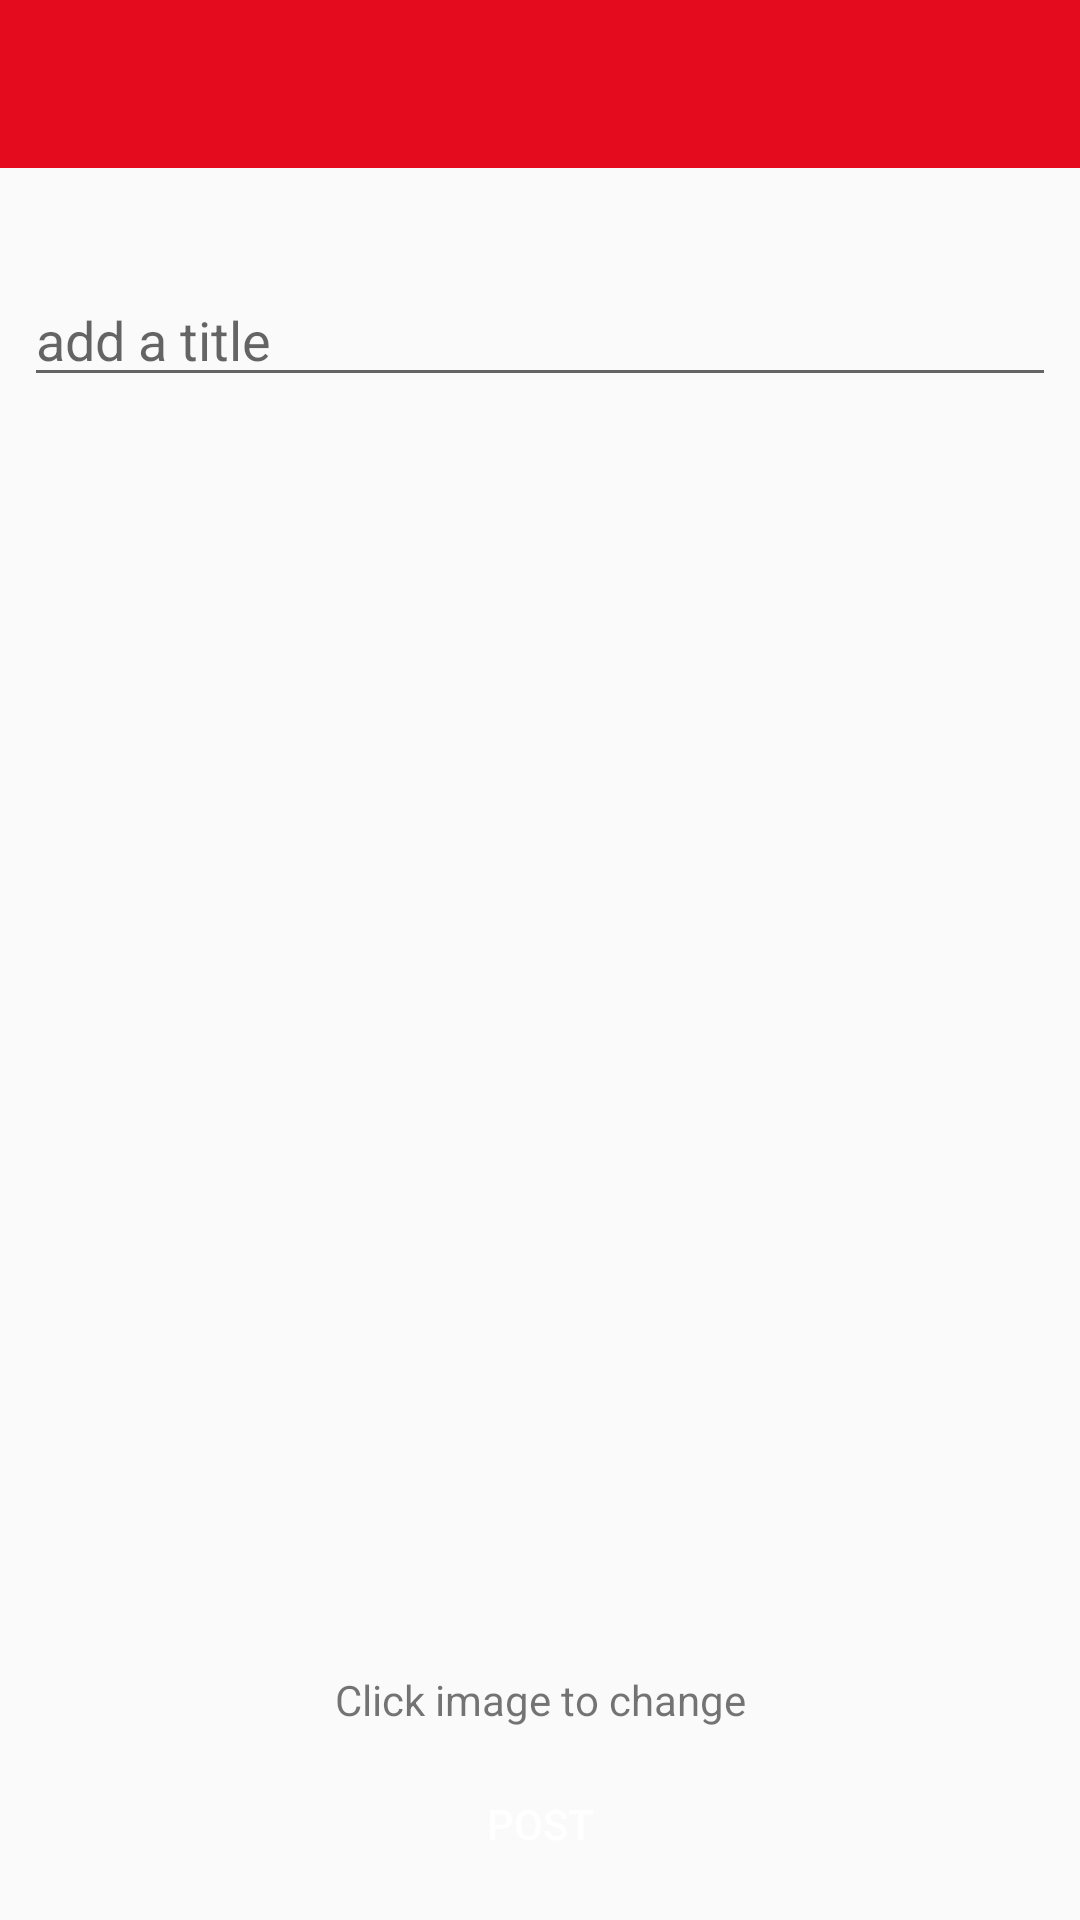

Here is an Android app screen rendered from its layout file. Give the layout XML and the strings, colors and styles it references.
<!-- AndroidManifest.xml: application theme AppTheme -->
<!-- res/layout/activity_share_moment.xml -->
<?xml version="1.0" encoding="utf-8"?>
<android.support.constraint.ConstraintLayout xmlns:android="http://schemas.android.com/apk/res/android"
    xmlns:app="http://schemas.android.com/apk/res-auto"
    xmlns:tools="http://schemas.android.com/tools"
    android:layout_width="match_parent"
    android:layout_height="match_parent"
    tools:context=".ShareMoment">

    <android.support.v7.widget.Toolbar
        android:id="@+id/toolbar3"
        android:layout_width="0dp"
        android:layout_height="wrap_content"
        android:background="?attr/colorPrimary"
        android:minHeight="?attr/actionBarSize"
        app:layout_constraintEnd_toEndOf="parent"
        app:layout_constraintStart_toStartOf="parent"
        app:layout_constraintTop_toTopOf="parent" />

    <Button
        android:id="@+id/button2"
        android:layout_width="0dp"
        android:layout_height="wrap_content"
        android:layout_marginBottom="8dp"
        android:layout_marginEnd="8dp"
        android:layout_marginStart="8dp"
        android:background="@drawable/bg_red_rec"
        android:textColor="#ffffff"
        android:text="POST"
        app:layout_constraintBottom_toBottomOf="parent"
        app:layout_constraintEnd_toEndOf="parent"
        app:layout_constraintStart_toStartOf="parent" />

    <ImageView
        android:id="@+id/imageView15"
        android:layout_width="0dp"
        android:layout_height="300dp"
        android:layout_marginBottom="8dp"
        android:layout_marginEnd="8dp"
        android:layout_marginStart="8dp"
        android:scaleType="centerCrop"
        android:layout_marginTop="8dp"
        android:src="@drawable/preview"
        app:layout_constraintBottom_toTopOf="@+id/textView55"
        app:layout_constraintEnd_toEndOf="parent"
        app:layout_constraintStart_toStartOf="parent"
        app:layout_constraintTop_toBottomOf="@+id/editText8"
        app:layout_constraintVertical_bias="0.0" />

    <TextView
        android:id="@+id/textView55"
        android:layout_width="wrap_content"
        android:layout_height="wrap_content"
        android:layout_marginBottom="8dp"
        android:layout_marginEnd="8dp"
        android:layout_marginStart="8dp"
        android:text="Click image to change"
        app:layout_constraintBottom_toTopOf="@+id/button2"
        app:layout_constraintEnd_toEndOf="parent"
        app:layout_constraintStart_toStartOf="parent" />

    <ProgressBar
        android:id="@+id/progressBar6"
        style="?android:attr/progressBarStyle"
        android:layout_width="wrap_content"
        android:layout_height="wrap_content"
        android:layout_marginBottom="8dp"
        android:layout_marginEnd="8dp"
        android:visibility="gone"
        android:layout_marginStart="8dp"
        android:layout_marginTop="8dp"
        app:layout_constraintBottom_toBottomOf="parent"
        app:layout_constraintEnd_toEndOf="parent"
        app:layout_constraintStart_toStartOf="parent"
        app:layout_constraintTop_toTopOf="parent" />

    <TextView
        android:id="@+id/textView56"
        android:layout_width="wrap_content"
        android:layout_height="wrap_content"
        android:layout_marginEnd="8dp"
        android:layout_marginStart="8dp"
        android:layout_marginTop="8dp"
        app:layout_constraintEnd_toEndOf="parent"
        app:layout_constraintHorizontal_bias="0.0"
        app:layout_constraintStart_toStartOf="parent"
        app:layout_constraintTop_toBottomOf="@+id/toolbar3" />

    <EditText
        android:id="@+id/editText8"
        android:layout_width="0dp"
        android:layout_height="wrap_content"
        android:layout_marginEnd="8dp"
        android:layout_marginStart="8dp"
        android:layout_marginTop="8dp"
        android:hint="add a title"
        android:inputType="textPersonName"
        app:layout_constraintEnd_toEndOf="parent"
        app:layout_constraintStart_toStartOf="parent"
        app:layout_constraintTop_toBottomOf="@+id/textView56" />


</android.support.constraint.ConstraintLayout>
<!-- resources referenced by this layout -->
<resources>
  <style name="AppTheme" parent="Theme.AppCompat.Light.NoActionBar">
          
          <item name="colorPrimary">@color/red</item>
          <item name="colorPrimaryDark">@color/red</item>
          <item name="colorAccent">@color/red</item>
      </style>
  <color name="red">#E40B1F</color>
</resources>
